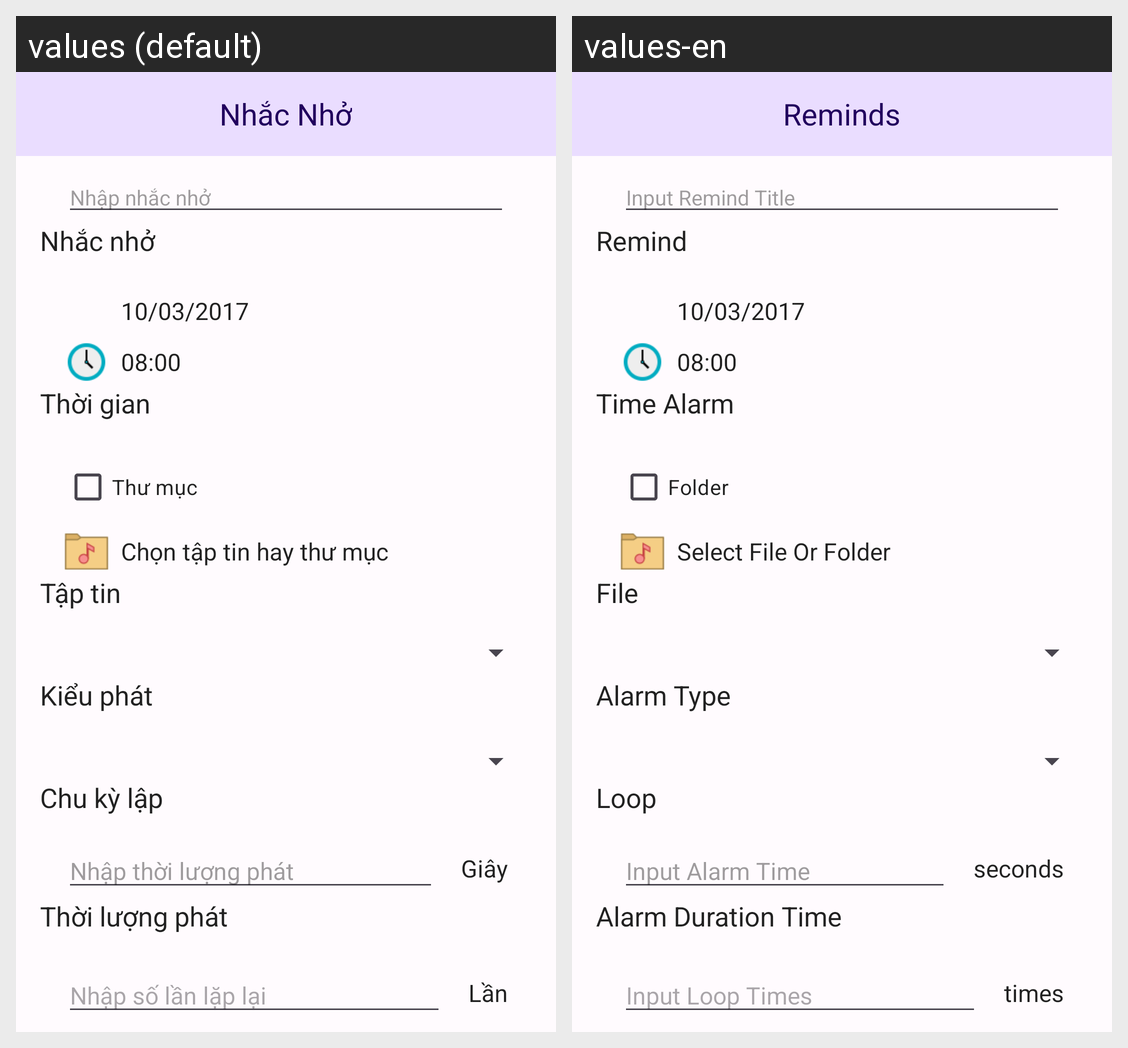

Locale-by-locale string values for the Android screen shown in this grid:
Android screen res/layout/act_add_alarm_old.xml rendered under 2 locales, left to right: values (default), values-en. Device: Nexus 5 (rendered at 1080×1920; each locale shown at half size, 540×960, under a caption strip naming it); theme app_theme.
Strings drawn on this screen, with the default value and each locale's value (text and hints the layout hard-codes, and strings that could not be matched under every locale, appear in the picture but are not listed):

add_alarm_input_name
  values: Nhập nhắc nhở
  values-en: Input Remind Title

alarm_name
  values: Nhắc nhở
  values-en: Remind

alarm_time
  values: Thời gian
  values-en: Time Alarm

add_alarm_folder
  values: Thư mục
  values-en: Folder

add_alarm_select_file_or_folder
  values: Chọn tập tin hay thư mục
  values-en: Select File Or Folder

add_alarm_file
  values: Tập tin
  values-en: File

add_alarm_play_type
  values: Kiểu phát
  values-en: Alarm Type

add_alarm_loop
  values: Chu kỳ lập
  values-en: Loop

add_alarm_input_play_time
  values: Nhập thời lượng phát
  values-en: Input Alarm Time

add_alarm_second
  values: Giây
  values-en: seconds

add_alarm_play_time
  values: Thời lượng phát
  values-en: Alarm Duration Time

add_alarm_input_loop_times
  values: Nhập số lần lặp lại
  values-en: Input Loop Times

add_alarm_times
  values: Lần
  values-en: times

title_alarm
  values: Nhắc Nhở
  values-en: Reminds
